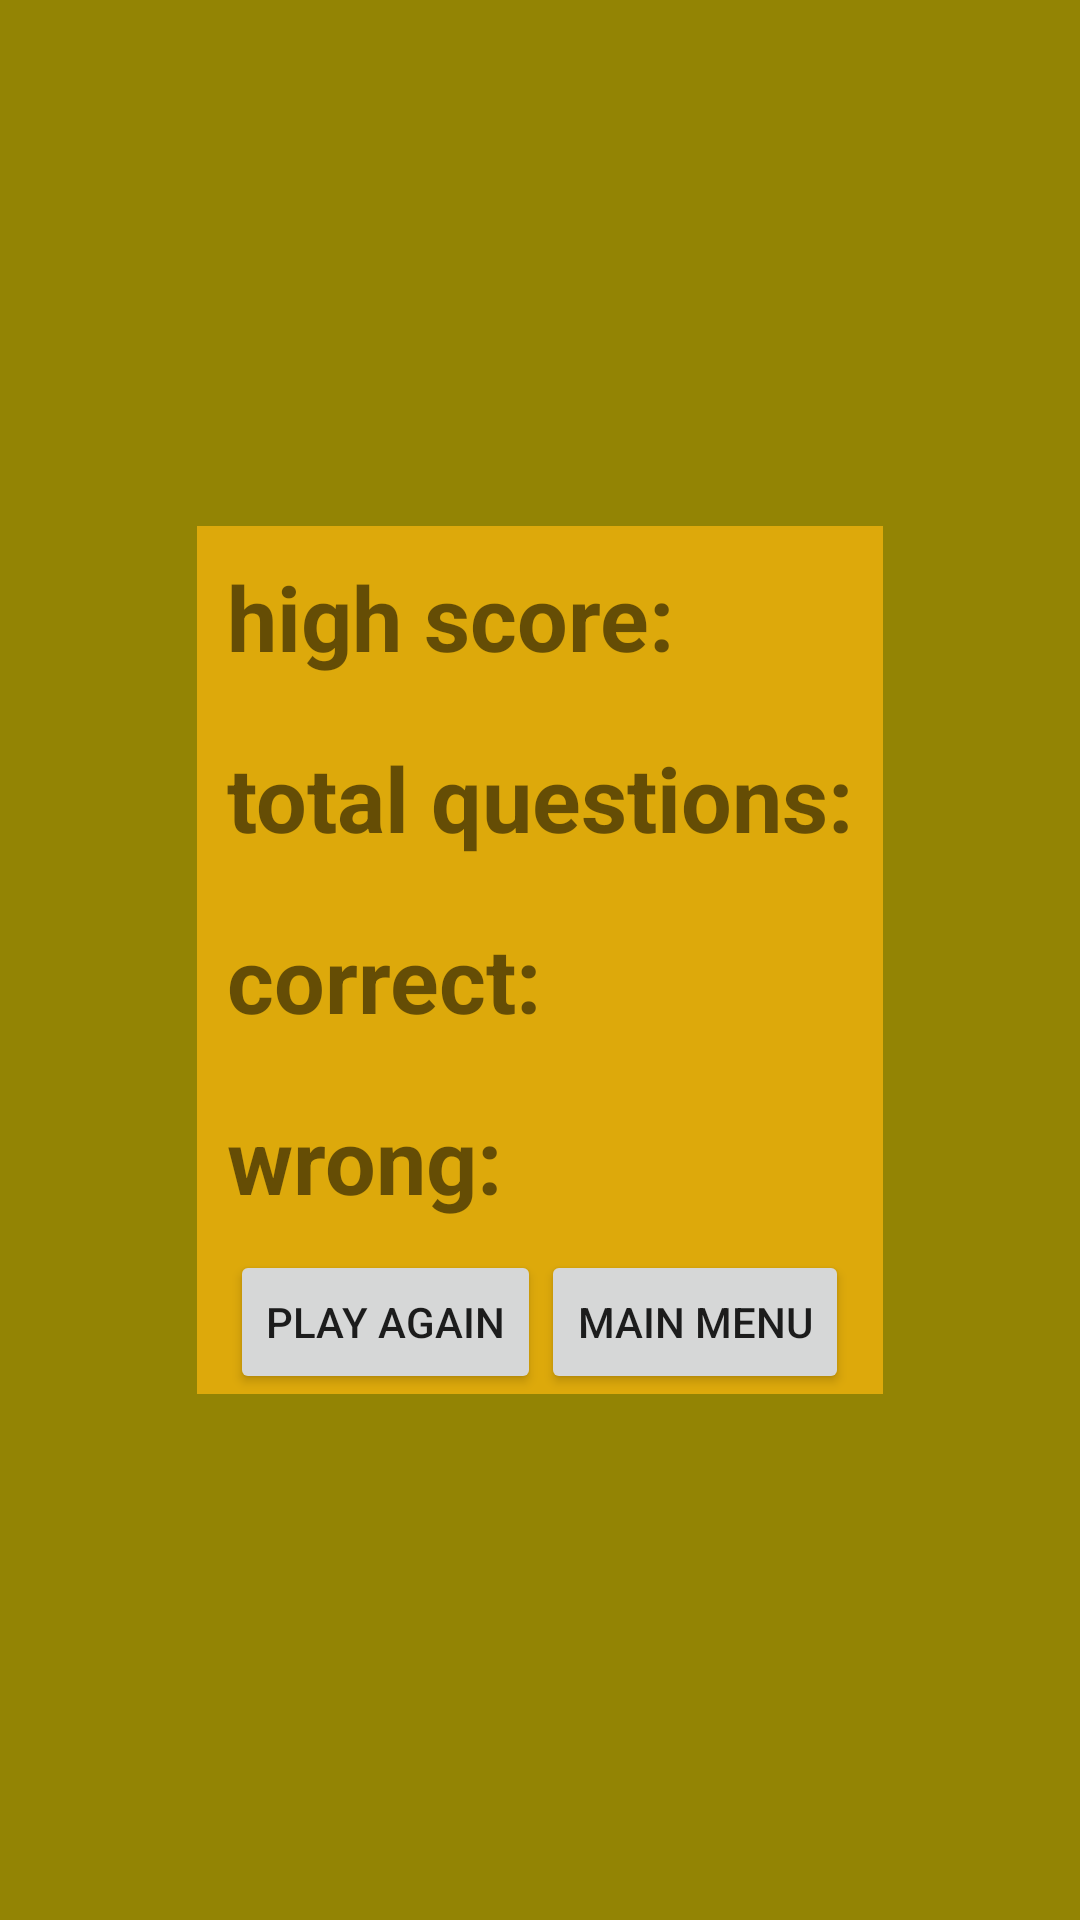

Write the Android layout XML for this screen, with the resource values it uses.
<!-- AndroidManifest.xml: application theme Theme.Lassssttt -->
<!-- res/layout/activity_main2.xml -->
<?xml version="1.0" encoding="utf-8"?>
<LinearLayout
    xmlns:android="http://schemas.android.com/apk/res/android"
    xmlns:tools="http://schemas.android.com/tools"
    android:layout_width="match_parent"
    android:layout_height="match_parent"
    tools:context=".MainActivity2"
    android:gravity="center"
    android:background="#938404"
    android:orientation="vertical" >

    <LinearLayout
        android:layout_width="wrap_content"
        android:layout_height="wrap_content"
        android:gravity="center"
        android:orientation="vertical"
        android:background="@color/yellow">

        <TextView
            android:id="@+id/highscoretx"
            android:textAlignment="textStart"
            android:layout_width="match_parent"
            android:layout_height="wrap_content"
            android:text="high score:"
            android:textStyle="bold"
            android:textSize="30sp"
            android:background="@color/yellow"
            android:padding="10dp"

            />
        <TextView
            android:id="@+id/totalquestionstx"
            android:textAlignment="textStart"
            android:layout_width="wrap_content"
            android:layout_height="wrap_content"
            android:text="total questions:"
            android:textStyle="bold"
            android:textSize="30sp"
            android:background="@color/yellow"
            android:padding="10dp"

            />
        <TextView
            android:id="@+id/correcttx"
            android:textAlignment="textStart"
            android:layout_width="match_parent"
            android:layout_height="wrap_content"
            android:text="correct:"
            android:textStyle="bold"
            android:textSize="30sp"
            android:background="@color/yellow"
            android:padding="10dp"

            />


        <TextView
            android:id="@+id/wrongtx"
            android:textAlignment="textStart"
            android:layout_width="match_parent"
            android:layout_height="wrap_content"
            android:text="wrong:"
            android:textStyle="bold"
            android:textSize="30sp"
            android:background="@color/yellow"
            android:padding="10dp"
            />
        <LinearLayout
            android:layout_width="wrap_content"
            android:layout_height="wrap_content"
            android:orientation="horizontal"
            android:gravity="center">

            <Button
                android:id="@+id/playagainbt"
                android:text="play again"
                android:layout_width="wrap_content"
                android:layout_height="wrap_content"

                />
            <Button
                android:id="@+id/main_menubt"
                android:text="main menu"
                android:layout_width="wrap_content"
                android:layout_height="wrap_content"
                />
        </LinearLayout>

    </LinearLayout>

</LinearLayout>
<!-- resources referenced by this layout -->
<resources>
  <color name="yellow">#DDA90B</color>
  <style name="Theme.Lassssttt" parent="Theme.MaterialComponents.DayNight.DarkActionBar">
          
          <item name="colorPrimary">@color/purple_500</item>
          <item name="colorPrimaryVariant">@color/purple_700</item>
          <item name="colorOnPrimary">@color/white</item>
          
          <item name="colorSecondary">@color/teal_200</item>
          <item name="colorSecondaryVariant">@color/teal_700</item>
          <item name="colorOnSecondary">@color/black</item>
          
          <item name="android:statusBarColor">?attr/colorPrimaryVariant</item>
          
      </style>
  <color name="purple_500">#FF6200EE</color>
  <color name="purple_700">#FF3700B3</color>
  <color name="white">#FFFFFFFF</color>
  <color name="teal_200">#FF03DAC5</color>
  <color name="teal_700">#FF018786</color>
  <color name="black">#FF000000</color>
</resources>
